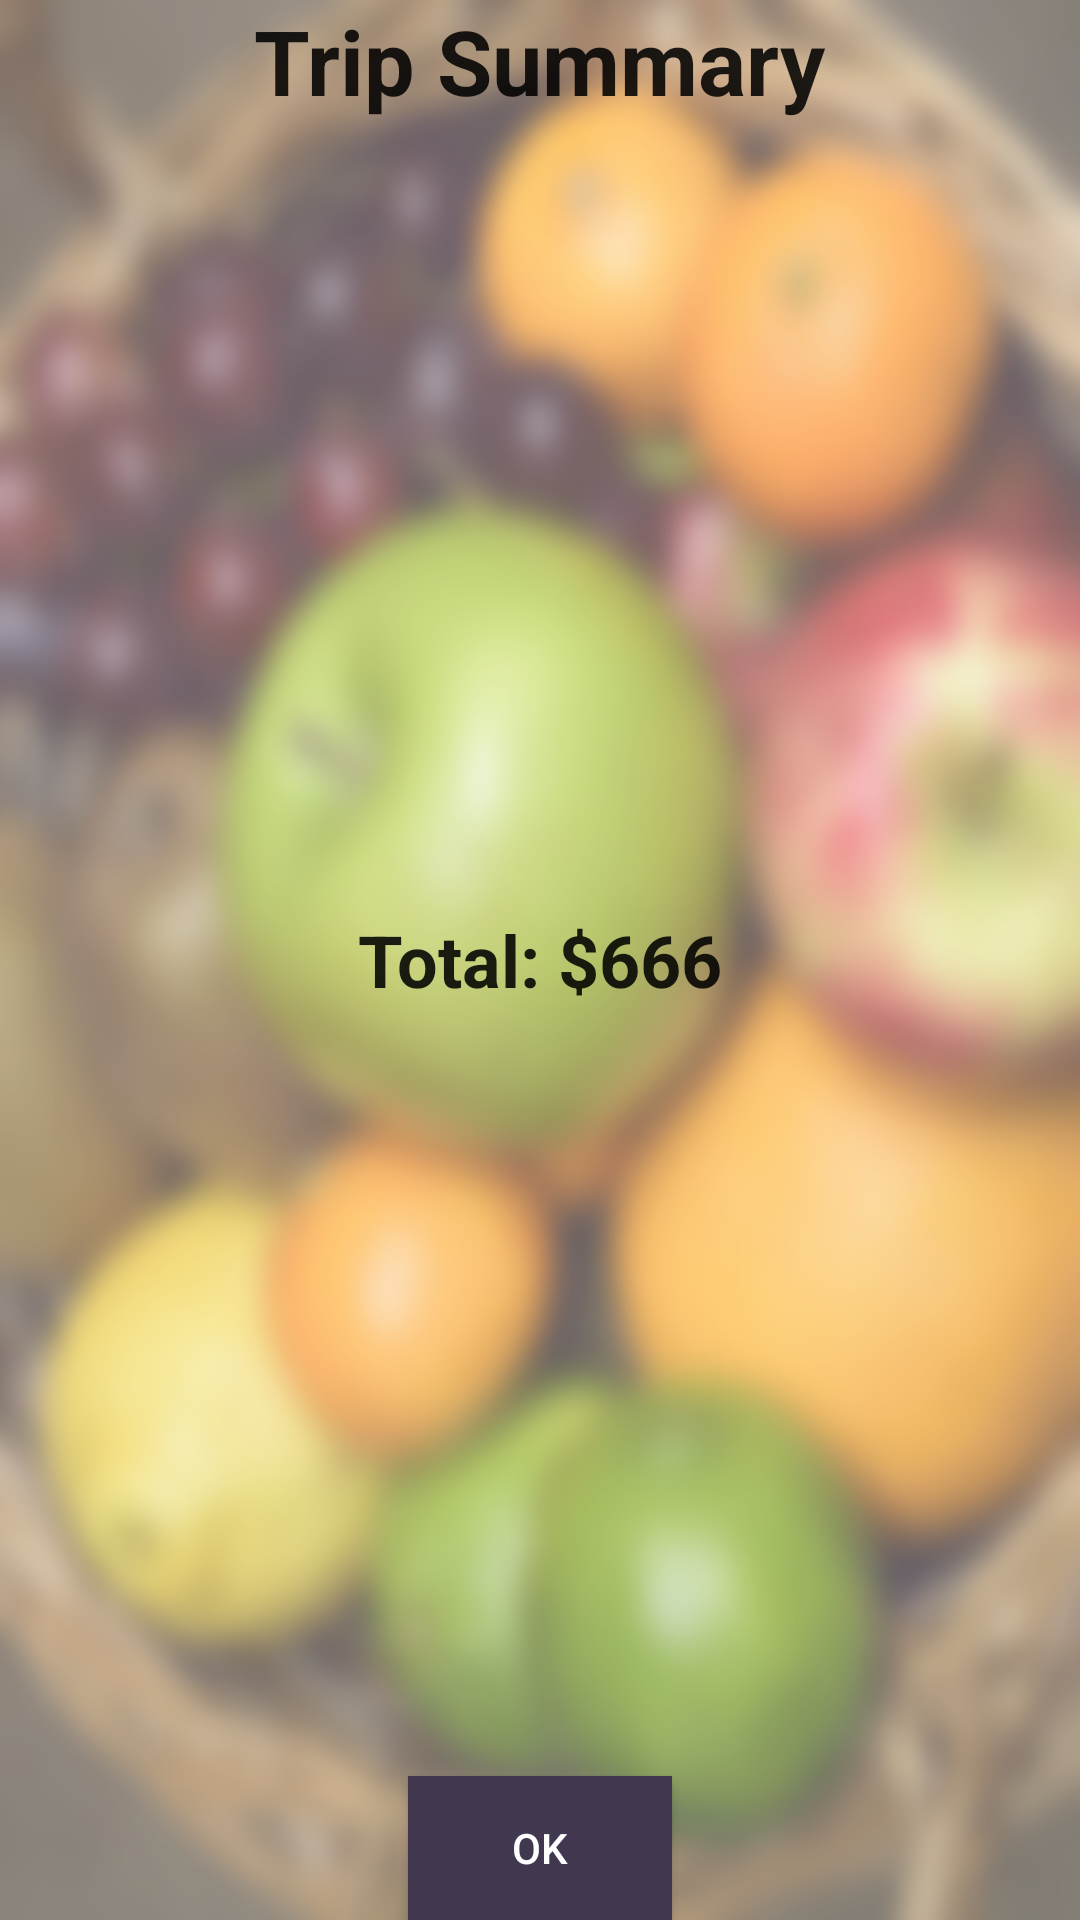

Layout XML and referenced resources for this Android screen:
<!-- AndroidManifest.xml: application theme BasketBuddy -->
<!-- res/layout/activity_trip_summary.xml -->
<?xml version="1.0" encoding="utf-8"?>
<RelativeLayout xmlns:android="http://schemas.android.com/apk/res/android"
    xmlns:tools="http://schemas.android.com/tools"
    android:layout_width="match_parent"
    android:layout_height="match_parent"
    android:paddingBottom="@dimen/activity_vertical_margin"
    android:paddingLeft="@dimen/activity_horizontal_margin"
    android:paddingRight="@dimen/activity_horizontal_margin"
    android:paddingTop="@dimen/activity_vertical_margin"
    android:background="@drawable/background"
    tools:context="com.example.fisli.basketbuddy.TripSummary">

    <TextView
        android:layout_width="wrap_content"
        android:layout_height="wrap_content"
        android:textAppearance="?android:attr/textAppearanceLarge"
        android:text="@string/tripSummaryMessage"
        android:id="@+id/tripSummaryMessage"
        android:layout_alignParentTop="true"
        android:layout_centerHorizontal="true"
        android:textSize="30sp"
        android:textStyle="normal|bold" />

    <Button
        android:layout_width="wrap_content"
        android:layout_height="wrap_content"
        android:text="@string/tripSummaryOKBtn"
        android:id="@+id/tripSummaryOKBtn"
        android:layout_alignParentBottom="true"
        android:layout_centerHorizontal="true"
        android:onClick="backToHome"
        android:background="@color/color_purple"
        android:textColor="@android:color/background_light" />

    <TextView
        android:layout_width="wrap_content"
        android:layout_height="wrap_content"
        android:textAppearance="?android:attr/textAppearanceLarge"
        android:text="@string/tripSummaryTotal"
        android:id="@+id/tripSummaryTotal"
        android:textStyle="normal|bold"
        android:layout_centerVertical="true"
        android:layout_centerHorizontal="true"
        android:textSize="24sp" />

</RelativeLayout>
<!-- resources referenced by this layout -->
<resources>
  <color name="color_purple">#41374f</color>
  <!-- drawable background: jpg bitmap (drawable, 853097 bytes) -->
  <string name="tripSummaryMessage">Trip Summary</string>
  <string name="tripSummaryOKBtn">OK</string>
  <string name="tripSummaryTotal">Total: $666</string>
  <style name="BasketBuddy" parent="Theme.AppCompat.Light.NoActionBar">
          <item name="android:colorBackground">@color/color_grey</item>
          <item name="colorButtonNormal">@color/buddy_green</item>
      </style>
  <color name="color_grey">#cecece</color>
  <color name="buddy_green">#39a84c</color>
</resources>
